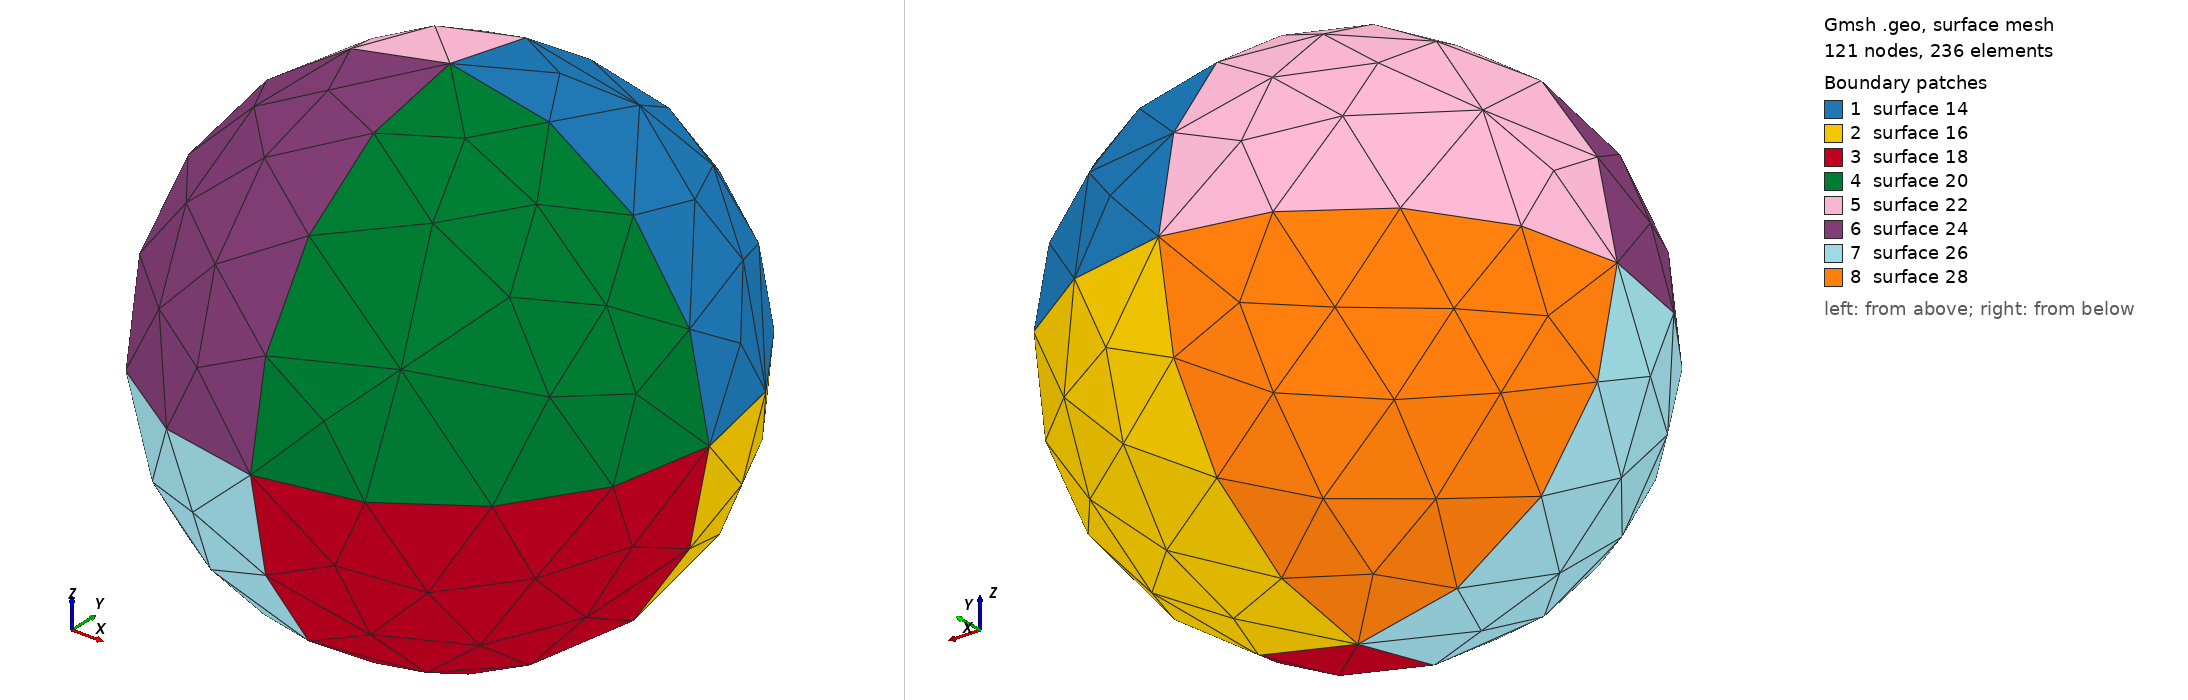

Gmsh geometry script, surface-meshed: 121 nodes, 236 surface elements. Boundary patches (legend numbers): 1 surface 14, 2 surface 16, 3 surface 18, 4 surface 20, 5 surface 22, 6 surface 24, 7 surface 26, 8 surface 28. Left view from above one corner, right view from below the opposite corner. The script declares no physical surfaces, so the legend lists its geometric surfaces. The drawing asked Gmsh for element sizes between 1% and 20% of the model's largest extent; the script's own settings can give other sizes.

=== 3D_hole_cube_function.geo (drawn) ===

lc = 1;


Function Ball

p1 = newp; Point(p1) = {x,y,z,lc};

p2 = newp; Point(p2) = {x+r,y,z,lc};
p3 = newp; Point(p3) = {x,y+r,z,lc};
p4 = newp; Point(p4) = {x,y,z+r,lc};
p5 = newp; Point(p5) = {x-r,y,z,lc};
p6 = newp; Point(p6) = {x,y-r,z,lc};
p7 = newp; Point(p7) = {x,y,z-r,lc};

c1 = newreg; Circle(c1) = {p2,p1,p7};
c2 = newreg; Circle(c2) = {p7,p1,p5};
c3 = newreg; Circle(c3) = {p5,p1,p4}; 
c4 = newreg; Circle(c4) = {p4,p1,p2};
c5 = newreg; Circle(c5) = {p2,p1,p3}; 
c6 = newreg; Circle(c6) = {p3,p1,p5};
c7 = newreg; Circle(c7) = {p5,p1,p6}; 
c8 = newreg; Circle(c8) = {p6,p1,p2};
c9 = newreg; Circle(c9) = {p7,p1,p3}; 
c10 = newreg; Circle(c10) = {p3,p1,p4};
c11 = newreg; Circle(c11) = {p4,p1,p6}; 
c12 = newreg; Circle(c12) = {p6,p1,p7};


l1 = newl; Line Loop(l1) = {c5,c10,c4};    
s1 = news; Surface(s1) = {l1};
l2 = newl; Line Loop(l2) = {c9,-c5,c1};    
s2 = news; Surface(s2) = {l2};
l3 = newl; Line Loop(l3) = {c12,-c8,-c1}; 
s3 = news; Surface(s3) = {l3};
l4 = newl; Line Loop(l4) = {c8,-c4,c11};  
s4 = news; Surface(s4) = {l4};
l5 = newl; Line Loop(l5) = {-c10,c6,c3};  
s5 = news; Surface(s5) = {l5};
l6 = newl; Line Loop(l6) = {-c11,-c3,c7};  
s6 = news; Surface(s6) = {l6};
l7 = newl; Line Loop(l7) = {-c2,-c7,-c12};
s7 = news; Surface(s7) = {l7};
l8 = newl; Line Loop(l8) = {-c6,-c9,c2};  
s8 = news; Surface(s8) = {l8};

v1 = newv;
Return


x = 0 ; y = 0 ; z = 0 ; r = 2 ;

Call Ball;
theloops[0] = newreg;
Surface Loop(theloops[0]) = {s8,s5,s1,s2,s3,s7,s6,s4};
Printf("(center = {%g,%g,%g}, radius = %g) has number %g!", x, y, z, r, v1) ;

Volume(1) = {theloops[0]};

Physical Volume(1) = v1;
